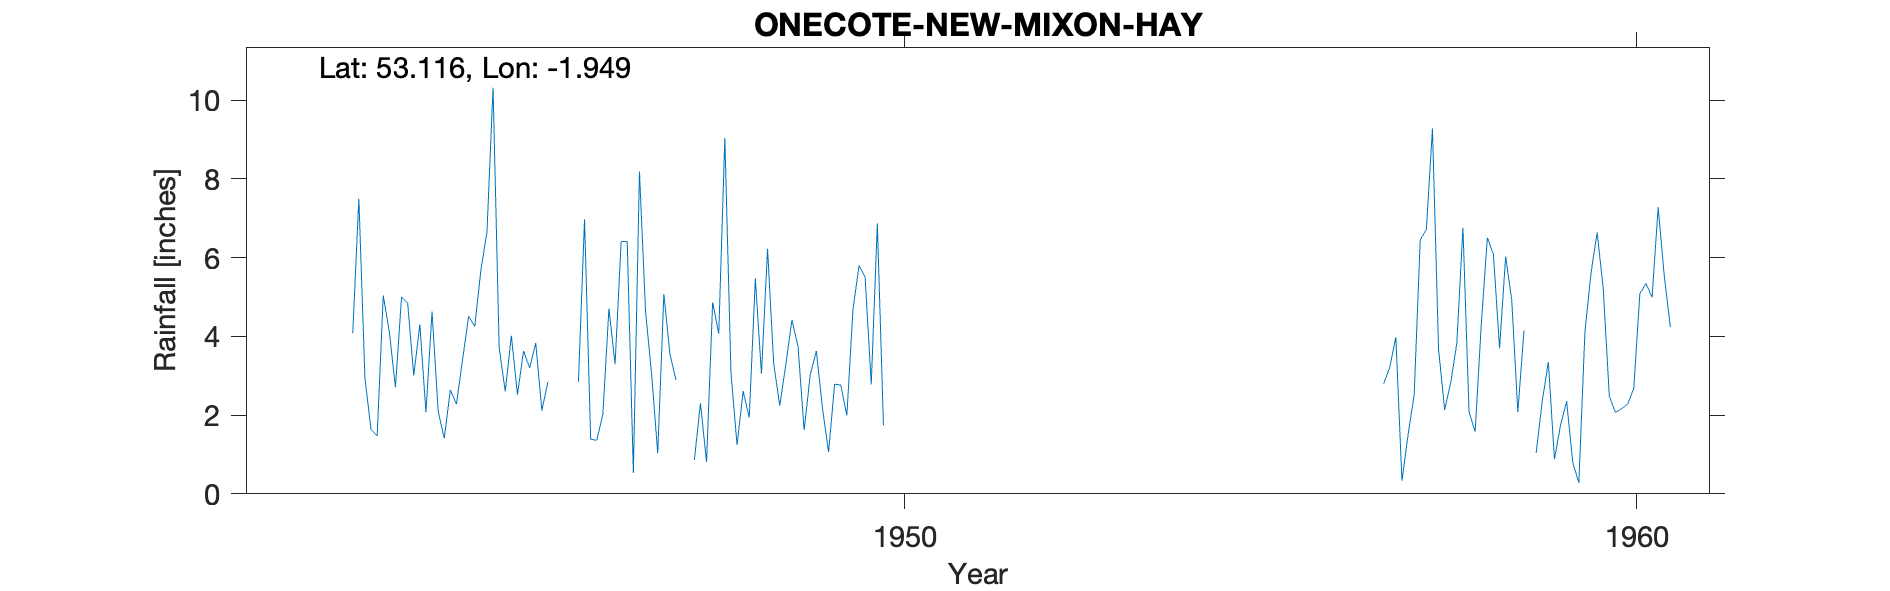

The table this chart was drawn from, first rows:
ONECOTE-NEW-MIXON-HAY, , , , , , , , , , , , , , , , , , , , 
Grid ref, SK035576, Long, -1.949, Lat, 53.12, Elevation, 1350, ft., , , , , , , , , , , , 
Station no, 2372/3, , , , , , , , , , , , , , , , , , , 
, 1941, 1942, 1943, 1944, 1945, 1946, 1947, 1948, 1949, 1950, 1951, 1952, 1953, 1954, 1955, 1956, 1957, 1958, 1959, 1960
January, , , 7.5, 4.63, 2.6, 2.85, 3.03, 9.04, 3.74, 2.78, , , , , , , 2.8, 3.83, , 5.21
February, , , 2.93, 2.1, 4.02, 6.98, 1.03, 3.08, 1.62, 6.87, , , , , , , 3.21, 6.76, 1.04, 2.47
March, , , 1.63, 1.41, 2.52, 1.39, 5.08, 1.24, 3.03, 1.74, , , , , , , 3.98, 2.08, 2.36, 2.07
April, , , 1.47, 2.64, 3.63, 1.36, 3.55, 2.61, 3.63, , , , , , , , 0.33, 1.58, 3.35, 2.16
May, , , 5.04, 2.28, 3.2, 2.02, 2.89, 1.94, 2.18, , , , , , , , 1.5, 4.3, 0.88, 2.28
June, , , 4.11, 3.41, 3.83, 4.71, -999, 5.47, 1.06, , , , , , , , 2.51, 6.51, 1.75, 2.67
July, , , 2.71, 4.51, 2.12, 3.29, -999, 3.05, 2.79, , , , , , , , 6.46, 6.08, 2.35, 5.08
August, , , 5, 4.25, 2.84, 6.41, 0.86, 6.23, 2.76, , , , , , , , 6.71, 3.7, 0.8, 5.35
September, , , 4.85, 5.68, , 6.41, 2.3, 3.31, 1.99, , , , , , , , 9.28, 6.03, 0.28, 4.99
October, , , 3.01, 6.65, , 0.53, 0.81, 2.24, 4.68, , , , , , , , 3.68, 4.92, 4.12, 7.28
November, , , 4.3, 10.32, , 8.19, 4.87, 3.29, 5.8, , , , , , , , 2.13, 2.07, 5.62, 5.54
December, , 4.08, 2.07, 3.72, , 4.63, 4.07, 4.42, 5.5, , , , , , , , 2.83, 4.15, 6.64, 4.24
Total, , , 44.62, 51.6, , 48.77, 33.62, 45.92, 38.78, , , , , , , , 45.42, 52.01, , 49.34
NGR is from 1950s record and is near New…, , , , , , , , , , , , , , , , , , , , 
